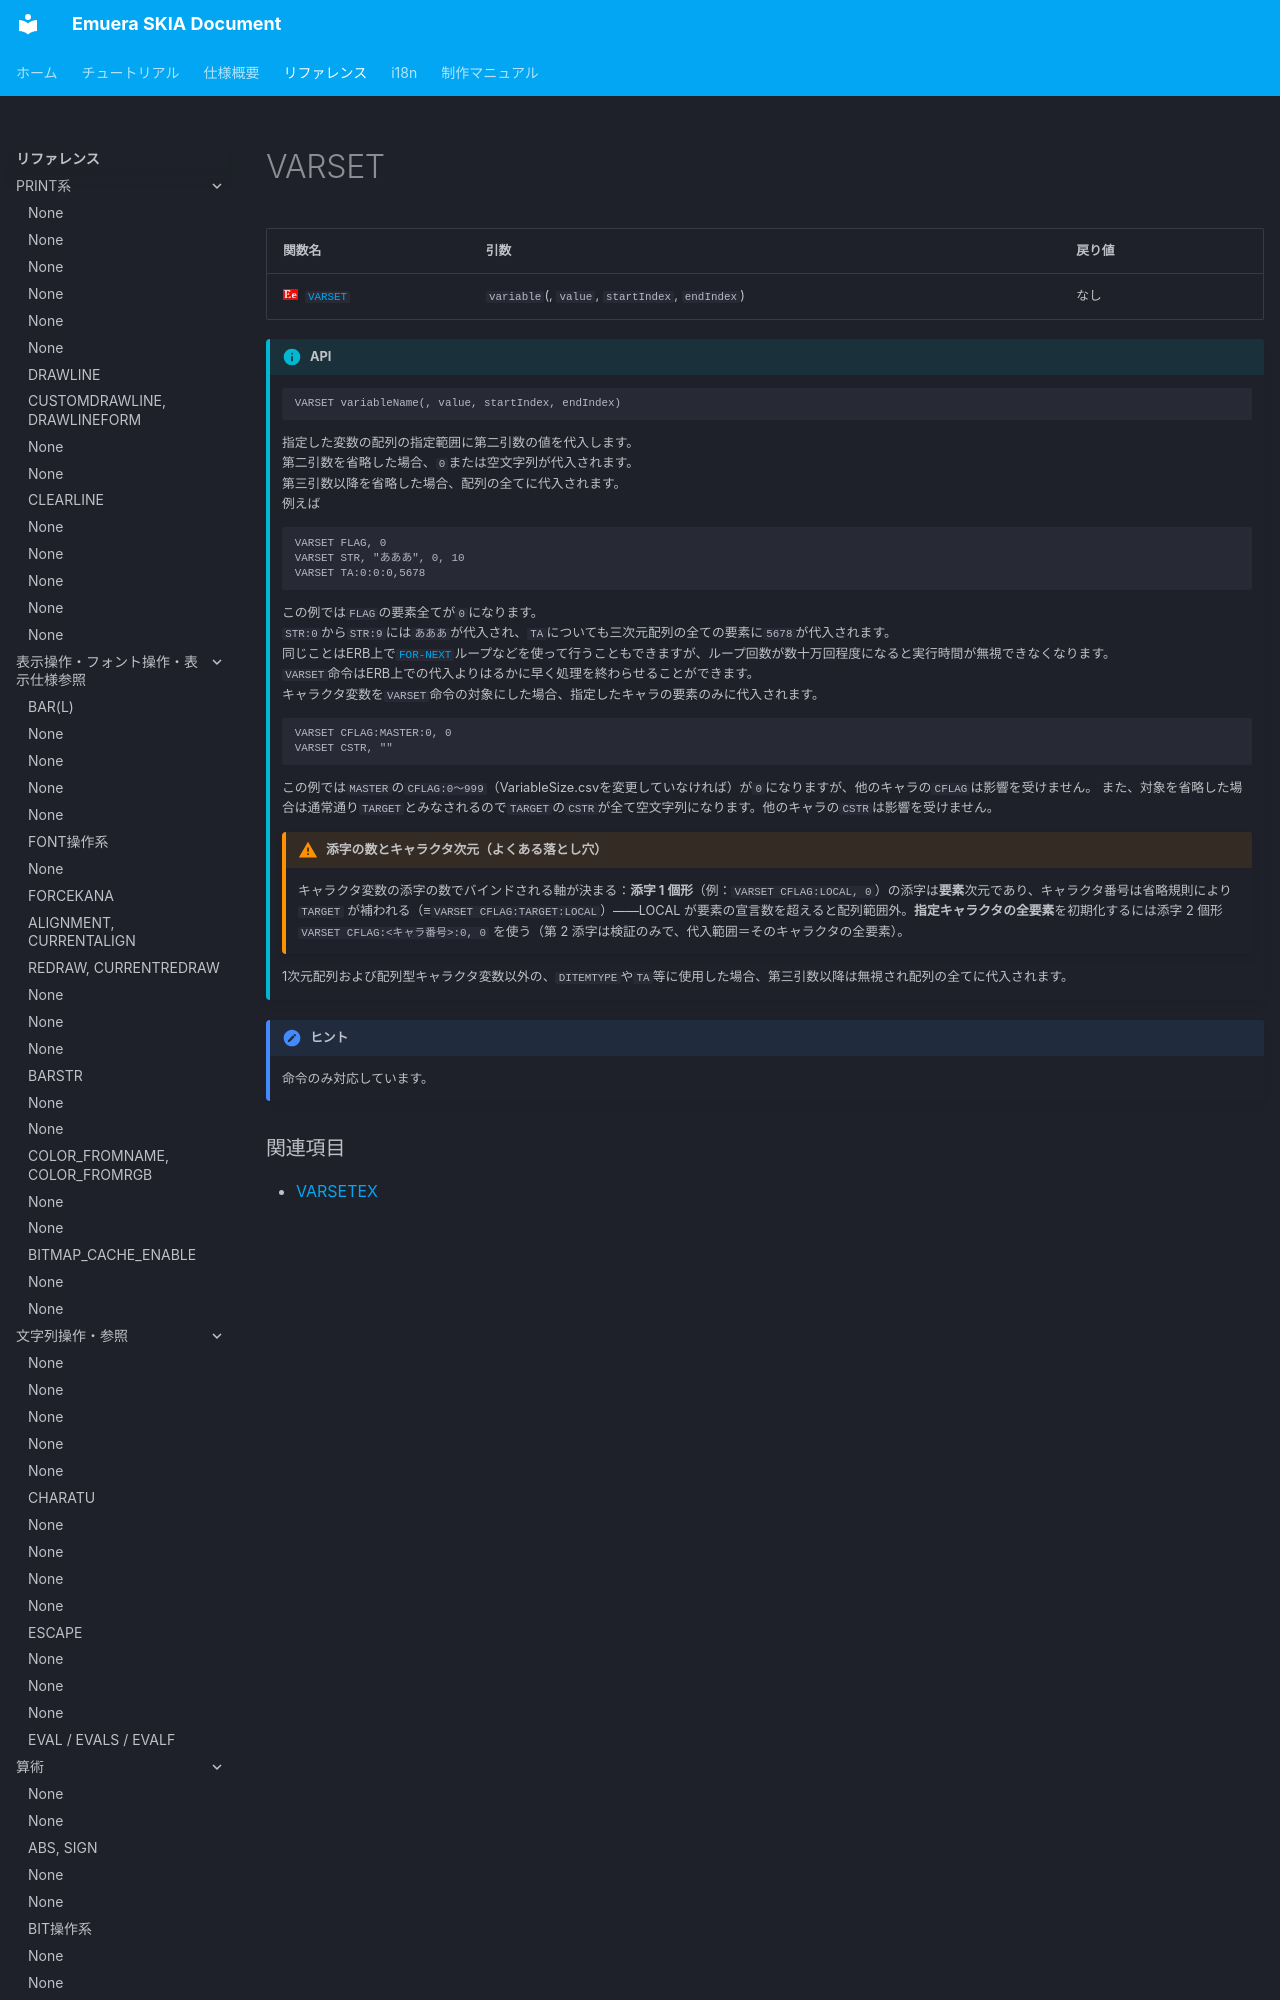

repository: qirchen421/emuera.sk.doc · page: Reference/VARSET.html · generator: mkdocs

---
hide:
  - toc
---

# VARSET

| 関数名                                                             | 引数                                              | 戻り値 |
| :----------------------------------------------------------------- | :------------------------------------------------ | :----- |
| ![](../assets/images/IconEmuera.webp)[`VARSET`](./VARSET.md)
